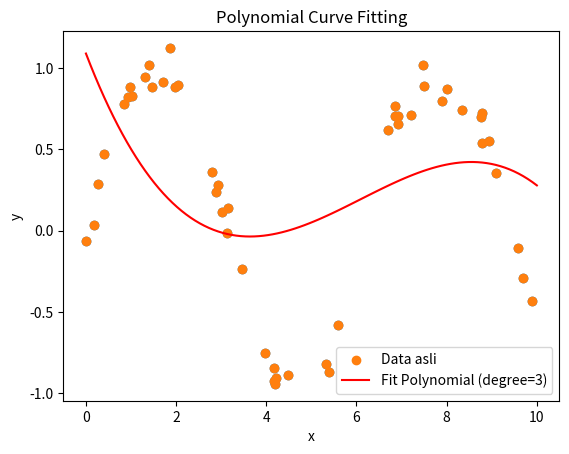

Reproduce this figure in Python.
import numpy as np
import matplotlib.pyplot as plt

# Data random
rng = np.random.RandomState(1)
x = 10 * rng.rand(50)
y = np.sin(x) + 0.1 * rng.randn(50)

# Plot data asli
plt.scatter(x, y)
plt.xlabel('x')
plt.ylabel('y')
plt.title('Data Asli')
plt.show()


# Polynomial curve fitting dengan derajat 3 (cubic polynomial)
degree = 3
coefficients = np.polyfit(x, y, degree)


# Buat polynomial dari koefisien yang didapat
polynomial = np.poly1d(coefficients)

# Generate nilai y baru berdasarkan x menggunakan polynomial
x_fit = np.linspace(0, 10, 100)
y_fit = polynomial(x_fit)


# Plot hasil curve fitting
plt.scatter(x, y, label="Data asli")
plt.plot(x_fit, y_fit, color='red', label=f"Fit Polynomial (degree={degree})")
plt.xlabel('x')
plt.ylabel('y')
plt.legend()
plt.title('Polynomial Curve Fitting')
plt.show()
